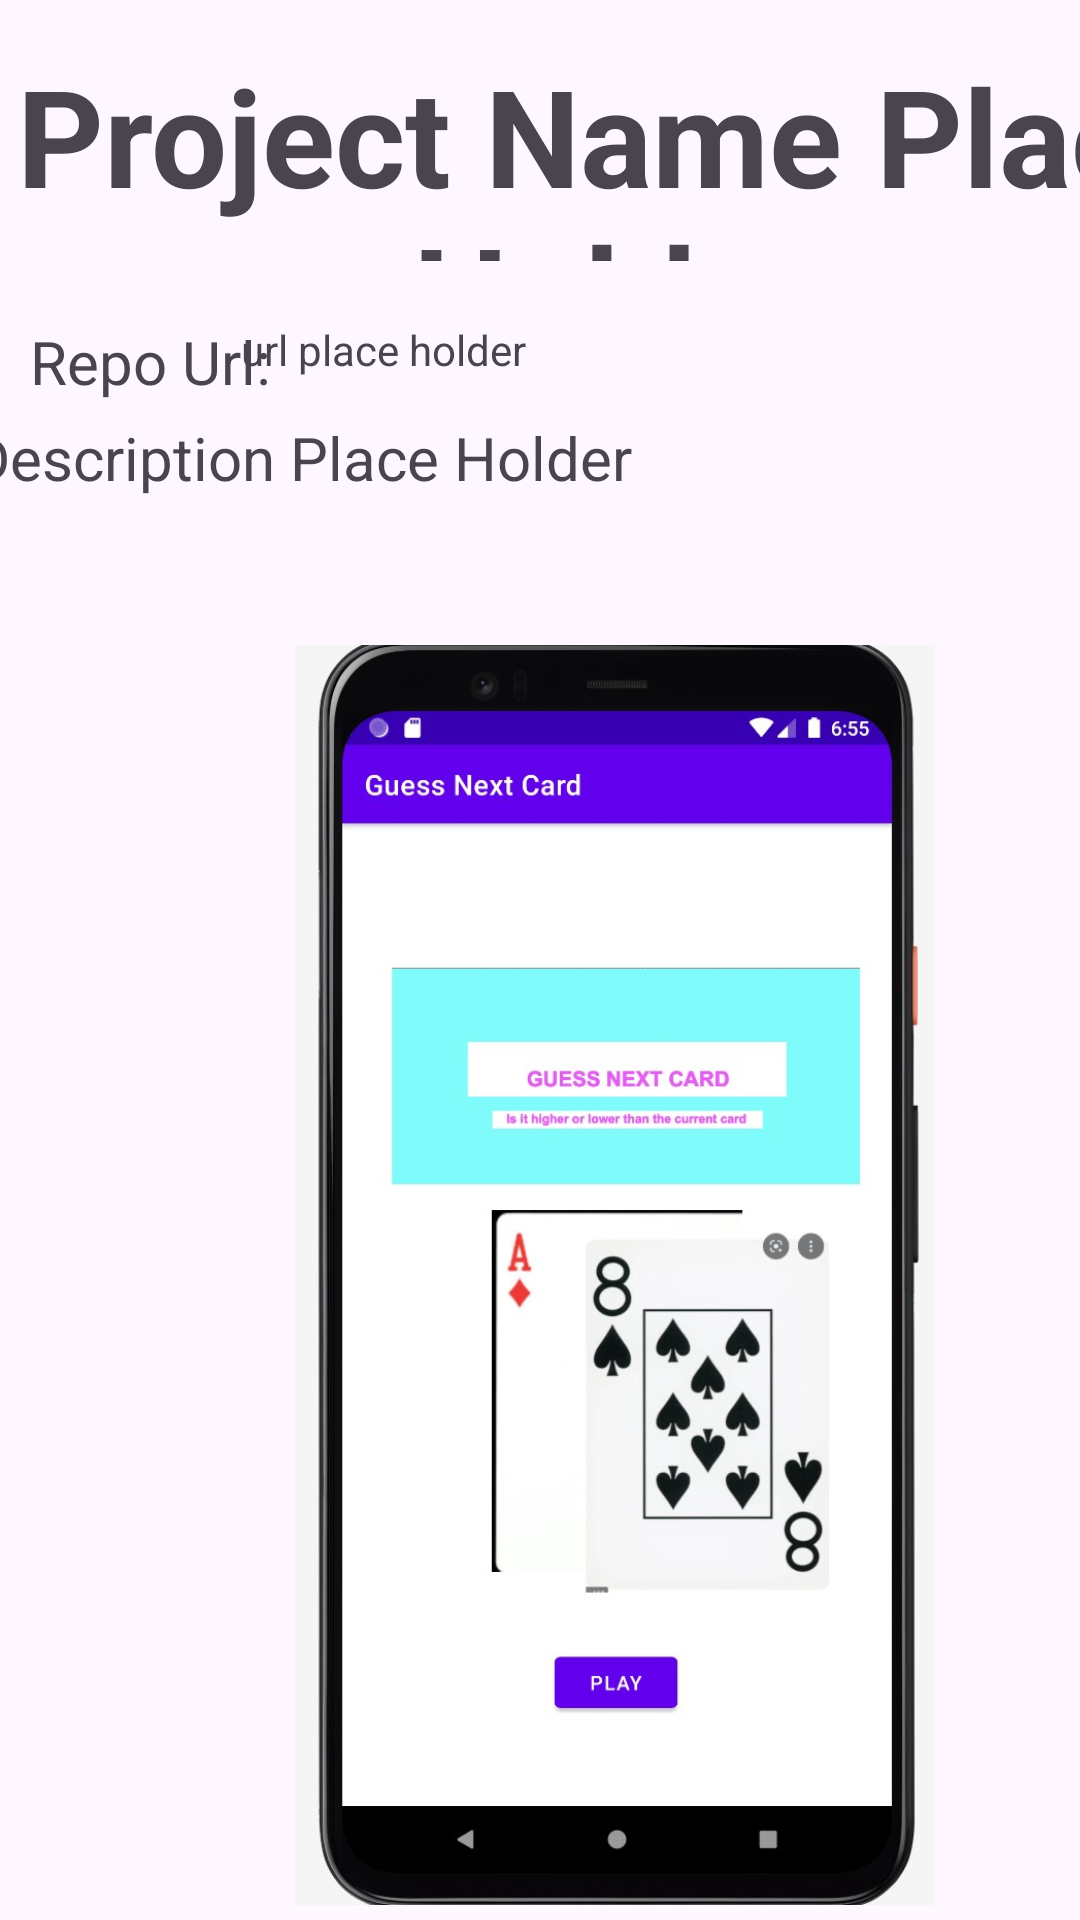

Write the Android layout XML for this screen, with the resource values it uses.
<!-- AndroidManifest.xml: application theme Theme.Portfolioo -->
<!-- res/layout/activity_it_project_detail.xml -->
<?xml version="1.0" encoding="utf-8"?>
<androidx.constraintlayout.widget.ConstraintLayout xmlns:android="http://schemas.android.com/apk/res/android"
    xmlns:app="http://schemas.android.com/apk/res-auto"
    xmlns:tools="http://schemas.android.com/tools"
    android:layout_width="match_parent"
    android:layout_height="match_parent"
    tools:context=".MainActivity">

    <TextView
        android:id="@+id/project_detail_name"
        android:layout_width="@dimen/title_width"
        android:layout_height="@dimen/title_height"
        android:layout_marginBottom="@dimen/title_margin_botton"
        android:layout_marginTop="@dimen/title_margin_top"
        android:gravity="center"
        android:text="Project Name Place Holder"
        android:textSize="@dimen/detail_title_size"
        android:textStyle="bold"
        app:layout_constraintEnd_toEndOf="parent"
        app:layout_constraintHorizontal_bias="0.0"
        app:layout_constraintStart_toStartOf="parent"
        app:layout_constraintTop_toTopOf="parent" />


    <TextView
        android:id="@+id/repo_url_title"
        android:layout_width="wrap_content"
        android:layout_height="wrap_content"
        android:layout_marginStart="@dimen/repo_url_title_margin_start"
        android:layout_marginTop="@dimen/repo_url_title_margin_end"
        android:text="@string/repo_url"
        android:textSize="@dimen/description_text_size"
        app:layout_constraintStart_toStartOf="parent"
        app:layout_constraintTop_toBottomOf="@+id/project_detail_name" />

    <TextView
        android:id="@+id/project_detail_github_url"
        android:layout_width="@dimen/project_detail_github_url_width"
        android:layout_height="@dimen/project_detail_github_url_height"
        android:layout_marginTop="@dimen/project_detail_github_url_margin_top"
        android:layout_marginEnd="@dimen/project_detail_github_url_margin_end"
        android:text="url place holder"
        android:textSize="@dimen/github_text_size"
        app:layout_constraintEnd_toEndOf="parent"
        app:layout_constraintStart_toEndOf="@+id/repo_url_title"
        app:layout_constraintTop_toBottomOf="@+id/project_detail_name" />


    <TextView
        android:id="@+id/project_detail_description"
        android:layout_width="@dimen/project_detail_description_width"
        android:layout_height="@dimen/project_detail_description_height"
        android:layout_marginTop="@dimen/project_detail_description_margin_top"
        android:layout_marginStart="@dimen/project_detail_description_margin_start"
        android:layout_marginEnd="@dimen/project_detail_description_margin_end"
        android:text="Description Place Holder"
        android:textSize="@dimen/description_text_size"
        app:layout_constraintEnd_toEndOf="parent"
        app:layout_constraintStart_toStartOf="parent"
        app:layout_constraintTop_toBottomOf="@+id/project_detail_github_url" />


    <ImageView
        android:id="@+id/project_detail_image"
        android:layout_width="@dimen/project_detail_image_width"
        android:layout_height="@dimen/project_detail_image_height"
        android:layout_marginBottom="@dimen/project_detail_image_margin_bottom"
        app:layout_constraintBottom_toBottomOf="parent"
        app:layout_constraintEnd_toEndOf="parent"
        app:layout_constraintHorizontal_bias="0.0"
        app:layout_constraintStart_toStartOf="parent"
        app:srcCompat="@drawable/cardsgameapp" />


</androidx.constraintlayout.widget.ConstraintLayout>
<!-- resources referenced by this layout -->
<resources>
  <dimen name="description_text_size">20sp</dimen>
  <dimen name="detail_title_size">45sp</dimen>
  <dimen name="github_text_size">14sp</dimen>
  <dimen name="project_detail_description_height">145dp</dimen>
  <dimen name="project_detail_description_margin_end">10dp</dimen>
  <dimen name="project_detail_description_margin_start">10dp</dimen>
  <dimen name="project_detail_description_margin_top">5dp</dimen>
  <dimen name="project_detail_description_width">380dp</dimen>
  <dimen name="project_detail_github_url_height">27dp</dimen>
  <dimen name="project_detail_github_url_margin_end">5dp</dimen>
  <dimen name="project_detail_github_url_margin_top">20dp</dimen>
  <dimen name="project_detail_github_url_width">285dp</dimen>
  <dimen name="project_detail_image_height">420dp</dimen>
  <dimen name="project_detail_image_margin_bottom">5dp</dimen>
  <dimen name="project_detail_image_width">410dp</dimen>
  <dimen name="repo_url_title_margin_end">20dp</dimen>
  <dimen name="repo_url_title_margin_start">10dp</dimen>
  <dimen name="title_height">72dp</dimen>
  <dimen name="title_margin_botton">5dp</dimen>
  <dimen name="title_margin_top">15dp</dimen>
  <dimen name="title_width">410dp</dimen>
  <!-- drawable cardsgameapp: jpg bitmap (drawable, 79963 bytes) -->
  <string name="repo_url">Repo Url:</string>
  <style name="Theme.Portfolioo" parent="Base.Theme.Portfolioo" />
  <style name="Base.Theme.Portfolioo" parent="Theme.Material3.DayNight.NoActionBar">
          
          
      </style>
</resources>
